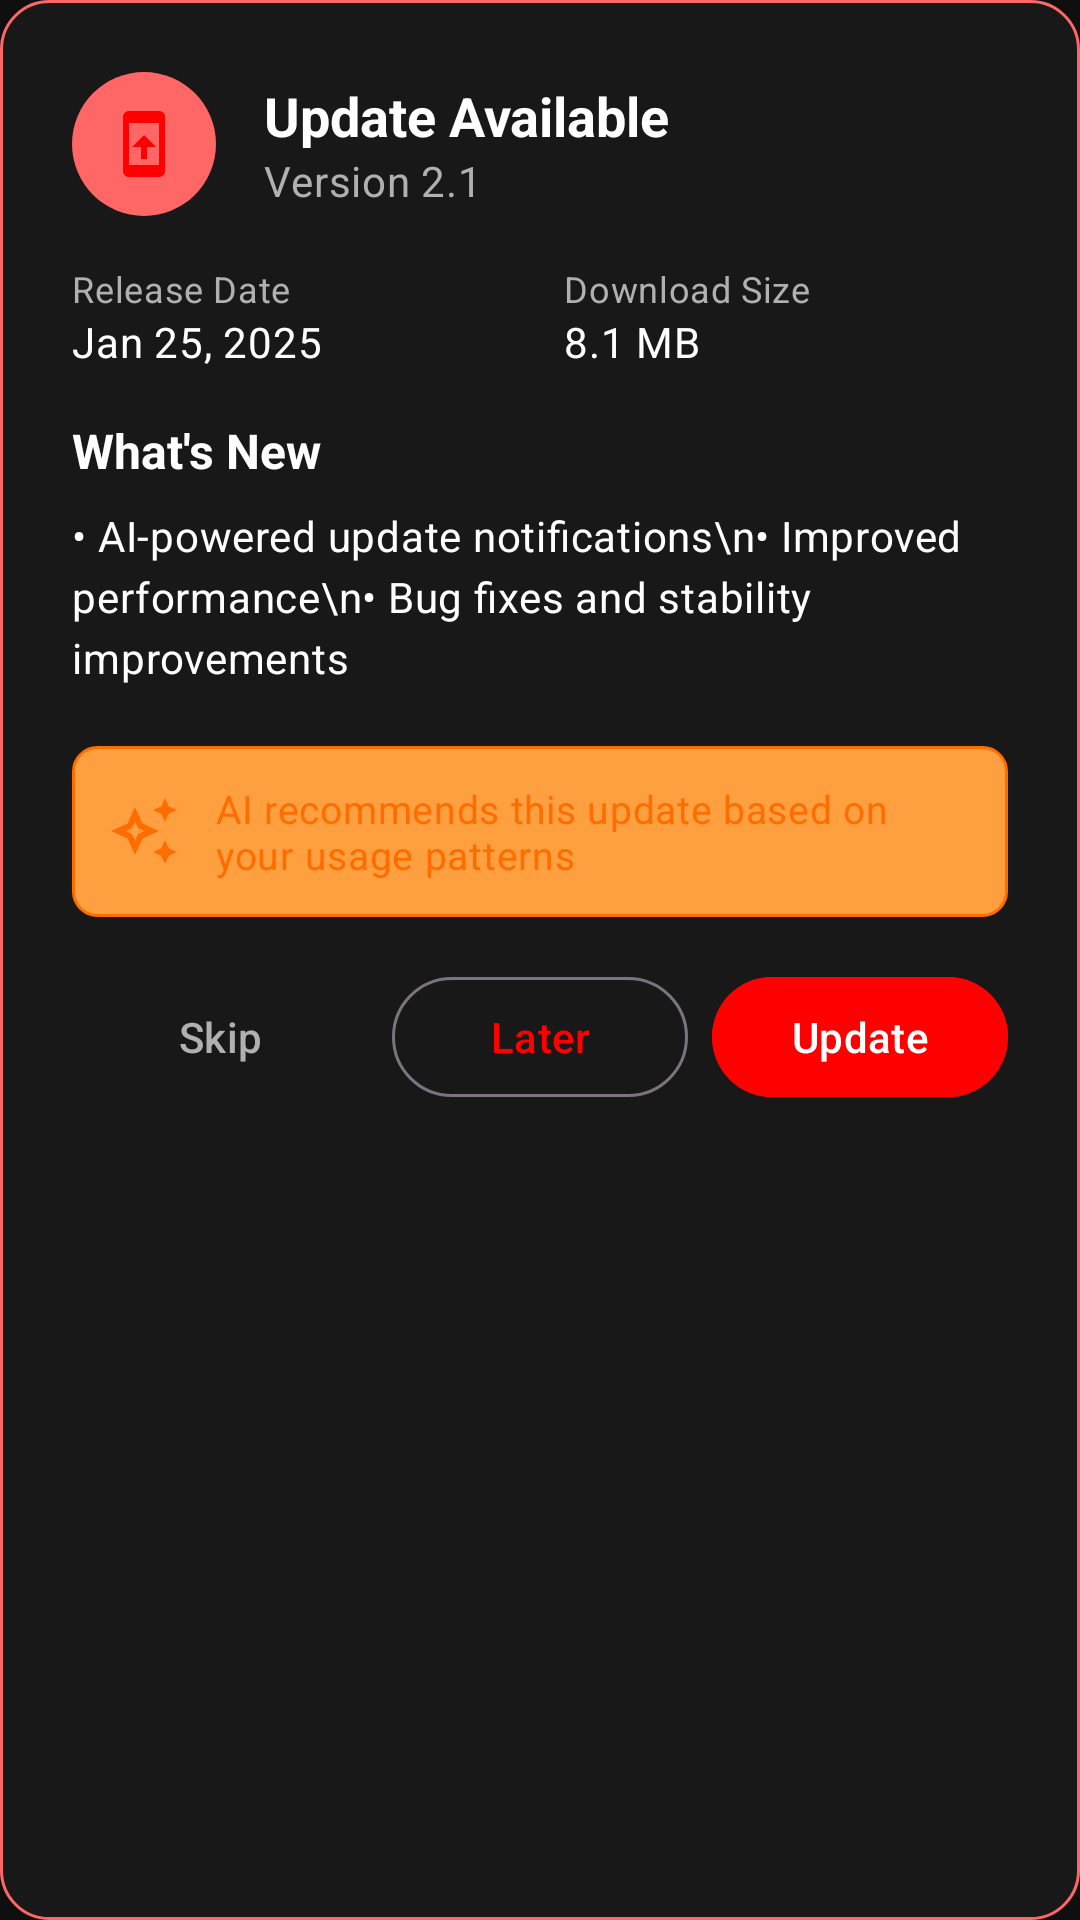

Here is an Android app screen rendered from its layout file. Give the layout XML and the strings, colors and styles it references.
<!-- AndroidManifest.xml: application theme Theme.StashOpusPlayer -->
<!-- res/layout/dialog_update_available.xml -->
<?xml version="1.0" encoding="utf-8"?>
<LinearLayout xmlns:android="http://schemas.android.com/apk/res/android"
    xmlns:app="http://schemas.android.com/apk/res-auto"
    android:layout_width="match_parent"
    android:layout_height="wrap_content"
    android:orientation="vertical"
    android:background="@drawable/update_dialog_background"
    android:padding="24dp">

    
    <LinearLayout
        android:layout_width="match_parent"
        android:layout_height="wrap_content"
        android:orientation="horizontal"
        android:gravity="center_vertical"
        android:layout_marginBottom="16dp">

        <ImageView
            android:layout_width="48dp"
            android:layout_height="48dp"
            android:src="@drawable/ic_system_update"
            android:tint="@color/primary_color"
            android:background="@drawable/circular_background"
            android:backgroundTint="@color/primary_light_color"
            android:padding="12dp" />

        <LinearLayout
            android:layout_width="0dp"
            android:layout_height="wrap_content"
            android:layout_weight="1"
            android:orientation="vertical"
            android:layout_marginStart="16dp">

            <TextView
                android:id="@+id/update_title"
                android:layout_width="match_parent"
                android:layout_height="wrap_content"
                android:text="Update Available"
                android:textAppearance="@style/TextAppearance.StashOpus.Title"
                android:textSize="18sp" />

            <TextView
                android:id="@+id/update_version"
                android:layout_width="match_parent"
                android:layout_height="wrap_content"
                android:text="Version 2.1"
                android:textAppearance="@style/TextAppearance.StashOpus.Subtitle"
                android:textSize="14sp" />

        </LinearLayout>

        
        <TextView
            android:id="@+id/priority_badge"
            android:layout_width="wrap_content"
            android:layout_height="wrap_content"
            android:text="NEW"
            android:textSize="10sp"
            android:textColor="@color/white"
            android:background="@drawable/priority_badge_background"
            android:paddingStart="8dp"
            android:paddingEnd="8dp"
            android:paddingTop="4dp"
            android:paddingBottom="4dp"
            android:visibility="gone" />

    </LinearLayout>

    
    <LinearLayout
        android:layout_width="match_parent"
        android:layout_height="wrap_content"
        android:orientation="horizontal"
        android:layout_marginBottom="16dp">

        <LinearLayout
            android:layout_width="0dp"
            android:layout_height="wrap_content"
            android:layout_weight="1"
            android:orientation="vertical">

            <TextView
                android:layout_width="match_parent"
                android:layout_height="wrap_content"
                android:text="Release Date"
                android:textAppearance="@style/TextAppearance.StashOpus.Subtitle"
                android:textSize="12sp" />

            <TextView
                android:id="@+id/release_date"
                android:layout_width="match_parent"
                android:layout_height="wrap_content"
                android:text="Jan 25, 2025"
                android:textAppearance="@style/TextAppearance.StashOpus.Body"
                android:textSize="14sp" />

        </LinearLayout>

        <LinearLayout
            android:layout_width="0dp"
            android:layout_height="wrap_content"
            android:layout_weight="1"
            android:orientation="vertical"
            android:layout_marginStart="16dp">

            <TextView
                android:layout_width="match_parent"
                android:layout_height="wrap_content"
                android:text="Download Size"
                android:textAppearance="@style/TextAppearance.StashOpus.Subtitle"
                android:textSize="12sp" />

            <TextView
                android:id="@+id/file_size"
                android:layout_width="match_parent"
                android:layout_height="wrap_content"
                android:text="8.1 MB"
                android:textAppearance="@style/TextAppearance.StashOpus.Body"
                android:textSize="14sp" />

        </LinearLayout>

    </LinearLayout>

    
    <TextView
        android:layout_width="match_parent"
        android:layout_height="wrap_content"
        android:text="What's New"
        android:textAppearance="@style/TextAppearance.StashOpus.Title"
        android:textSize="16sp"
        android:layout_marginBottom="8dp" />

    <ScrollView
        android:layout_width="match_parent"
        android:layout_height="wrap_content"
        android:maxHeight="150dp"
        android:layout_marginBottom="20dp">

        <TextView
            android:id="@+id/release_notes"
            android:layout_width="match_parent"
            android:layout_height="wrap_content"
            android:text="• AI-powered update notifications\n• Improved performance\n• Bug fixes and stability improvements"
            android:textAppearance="@style/TextAppearance.StashOpus.Body"
            android:textSize="14sp"
            android:lineSpacingExtra="4dp" />

    </ScrollView>

    
    <LinearLayout
        android:id="@+id/ai_recommendation"
        android:layout_width="match_parent"
        android:layout_height="wrap_content"
        android:orientation="horizontal"
        android:background="@drawable/ai_recommendation_background"
        android:padding="12dp"
        android:layout_marginBottom="16dp"
        android:gravity="center_vertical">

        <ImageView
            android:layout_width="24dp"
            android:layout_height="24dp"
            android:src="@drawable/ic_auto_awesome"
            android:tint="@color/secondary_color" />

        <TextView
            android:id="@+id/ai_recommendation_text"
            android:layout_width="0dp"
            android:layout_height="wrap_content"
            android:layout_weight="1"
            android:layout_marginStart="12dp"
            android:text="AI recommends this update based on your usage patterns"
            android:textAppearance="@style/TextAppearance.StashOpus.Body"
            android:textSize="13sp"
            android:textColor="@color/secondary_color" />

    </LinearLayout>

    
    <LinearLayout
        android:layout_width="match_parent"
        android:layout_height="wrap_content"
        android:orientation="horizontal">

        <com.google.android.material.button.MaterialButton
            android:id="@+id/btn_skip"
            style="@style/Widget.Material3.Button.TextButton"
            android:layout_width="0dp"
            android:layout_height="wrap_content"
            android:layout_weight="1"
            android:text="Skip"
            android:textColor="@color/text_secondary"
            android:layout_marginEnd="8dp" />

        <com.google.android.material.button.MaterialButton
            android:id="@+id/btn_later"
            style="@style/Widget.Material3.Button.OutlinedButton"
            android:layout_width="0dp"
            android:layout_height="wrap_content"
            android:layout_weight="1"
            android:text="Later"
            android:layout_marginEnd="8dp" />

        <com.google.android.material.button.MaterialButton
            android:id="@+id/btn_download"
            android:layout_width="0dp"
            android:layout_height="wrap_content"
            android:layout_weight="1"
            android:text="Update"
            android:backgroundTint="@color/primary_color"
            android:textColor="@color/white" />

    </LinearLayout>

</LinearLayout>
<!-- resources referenced by this layout -->
<resources>
  <color name="primary_color">#FF0000</color>
  <color name="primary_light_color">#FF6666</color>
  <color name="secondary_color">#FF6D00</color>
  <color name="text_secondary">#B0B0B0</color>
  <color name="white">#FFFFFF</color>
  <!-- drawable ai_recommendation_background (drawable) -->
  <?xml version="1.0" encoding="utf-8"?>
  <shape xmlns:android="http://schemas.android.com/apk/res/android">
      <solid android:color="@color/secondary_light_color" />
      <corners android:radius="8dp" />
      <stroke
          android:width="1dp"
          android:color="@color/secondary_color" />
  </shape>
  <!-- drawable circular_background (drawable) -->
  <?xml version="1.0" encoding="utf-8"?>
  <shape xmlns:android="http://schemas.android.com/apk/res/android"
      android:shape="oval">
      <solid android:color="@color/primary_light_color" />
  </shape>
  <!-- drawable ic_auto_awesome (drawable) -->
  <vector android:height="24dp" android:tint="#FFFFFF"
      android:viewportHeight="24" android:viewportWidth="24"
      android:width="24dp" xmlns:android="http://schemas.android.com/apk/res/android">
      <path android:fillColor="@android:color/white" android:pathData="M19,9l1.25,-2.75L23,5l-2.75,-1.25L19,1l-1.25,2.75L15,5l2.75,1.25L19,9zM19,15l-1.25,2.75L15,19l2.75,1.25L19,23l1.25,-2.75L23,19l-2.75,-1.25L19,15zM11.5,9.5L9,4L6.5,9.5L1,12l5.5,2.5L9,20l2.5,-5.5L17,12L11.5,9.5zM9.99,12.99L9,15.17l-0.99,-2.18L5.83,12l2.18,-0.99L9,8.83l0.99,2.18L12.17,12L9.99,12.99z"/>
  </vector>
  <!-- drawable ic_system_update (drawable) -->
  <vector android:height="24dp" android:tint="#FFFFFF"
      android:viewportHeight="24" android:viewportWidth="24"
      android:width="24dp" xmlns:android="http://schemas.android.com/apk/res/android">
      <path android:fillColor="@android:color/white" android:pathData="M17,1.01L7,1c-1.1,0 -2,0.9 -2,2v18c0,1.1 0.9,2 2,2h10c1.1,0 2,-0.9 2,-2V3c0,-1.1 -0.9,-1.99 -2,-1.99zM17,19H7V5h10v14zM16,13l-4,-4 -4,4h3v4h2v-4h3z"/>
  </vector>
  <!-- drawable priority_badge_background (drawable) -->
  <?xml version="1.0" encoding="utf-8"?>
  <shape xmlns:android="http://schemas.android.com/apk/res/android">
      <solid android:color="@color/error_color" />
      <corners android:radius="12dp" />
  </shape>
  <!-- drawable update_dialog_background (drawable) -->
  <?xml version="1.0" encoding="utf-8"?>
  <shape xmlns:android="http://schemas.android.com/apk/res/android">
      <solid android:color="@color/surface_color" />
      <corners android:radius="16dp" />
      <stroke
          android:width="1dp"
          android:color="@color/primary_light_color" />
  </shape>
  <style name="TextAppearance.StashOpus.Body" parent="TextAppearance.Material3.BodyMedium">
          <item name="android:textColor">@color/text_primary</item>
      </style>
  <style name="TextAppearance.StashOpus.Subtitle" parent="TextAppearance.Material3.BodyMedium">
          <item name="android:textColor">@color/text_secondary</item>
      </style>
  <style name="TextAppearance.StashOpus.Title" parent="TextAppearance.Material3.HeadlineSmall">
          <item name="android:textColor">@color/text_primary</item>
          <item name="android:textStyle">bold</item>
      </style>
  <color name="secondary_light_color">#FFA040</color>
  <color name="error_color">#F44336</color>
  <color name="surface_color">#181818</color>
  <color name="text_primary">#FFFFFF</color>
  <color name="primary_dark_color">#C30000</color>
  <color name="secondary_dark_color">#E65100</color>
  <color name="black">#000000</color>
  <color name="background_color">#0F0F0F</color>
</resources>
